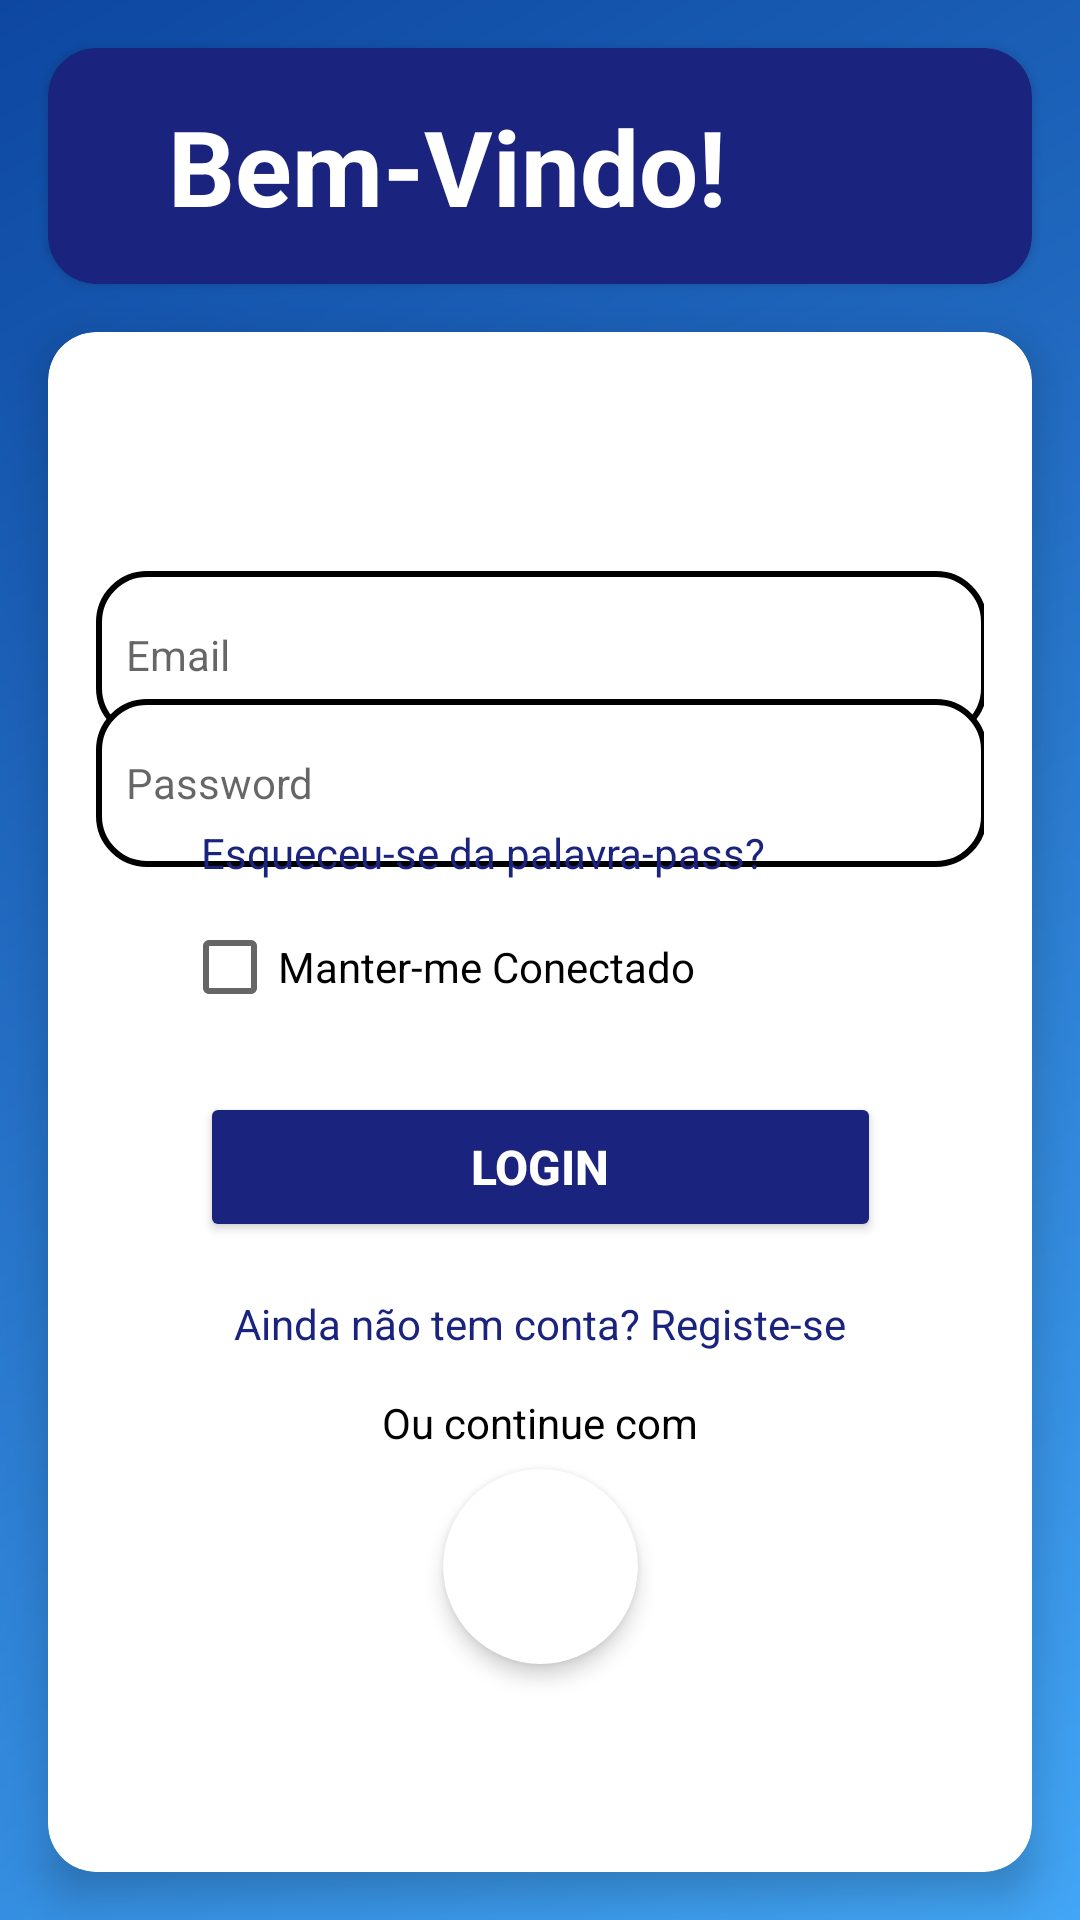

Write the Android layout XML for this screen, with the resource values it uses.
<!-- AndroidManifest.xml: application theme Theme.AppCompat.Light -->
<!-- res/layout/login.xml -->
<?xml version="1.0" encoding="utf-8"?>
<androidx.constraintlayout.widget.ConstraintLayout xmlns:android="http://schemas.android.com/apk/res/android"
    xmlns:app="http://schemas.android.com/apk/res-auto"
    xmlns:tools="http://schemas.android.com/tools"
    android:id="@+id/login"
    android:layout_width="match_parent"
    android:layout_height="match_parent"
    tools:layout_editor_absoluteX="0dp"
    tools:layout_editor_absoluteY="0dp">

    <LinearLayout
        android:layout_width="match_parent"
        android:layout_height="match_parent"
        android:background="@drawable/background_gradient"
        android:elevation="-1dp"
        android:orientation="vertical"
        app:layout_constraintBottom_toBottomOf="parent"
        app:layout_constraintEnd_toEndOf="parent"
        app:layout_constraintStart_toStartOf="parent"
        app:layout_constraintTop_toTopOf="parent" />

    <androidx.cardview.widget.CardView
        android:id="@+id/headerCard"
        android:layout_width="match_parent"
        android:layout_height="wrap_content"
        android:layout_marginStart="16dp"
        android:layout_marginTop="16dp"
        android:layout_marginEnd="16dp"
        android:elevation="8dp"
        app:cardBackgroundColor="#1A237E"
        app:cardCornerRadius="16dp"
        app:layout_constraintEnd_toEndOf="parent"
        app:layout_constraintStart_toStartOf="parent"
        app:layout_constraintTop_toTopOf="parent">

        <TextView
            android:id="@+id/textView2"
            android:layout_width="wrap_content"
            android:layout_height="wrap_content"
            android:layout_gravity="start"
            android:layout_marginStart="24dp"
            android:padding="16dp"
            android:text="Bem-Vindo!"
            android:textColor="#FFFFFF"
            android:textSize="35sp"
            android:textStyle="bold" />
    </androidx.cardview.widget.CardView>

    <androidx.cardview.widget.CardView
        android:id="@+id/contentCard"
        android:layout_width="0dp"
        android:layout_height="0dp"
        android:layout_marginStart="16dp"
        android:layout_marginTop="16dp"
        android:layout_marginEnd="16dp"
        android:layout_marginBottom="16dp"
        app:cardBackgroundColor="#FFFFFF"
        app:cardCornerRadius="16dp"
        app:cardElevation="8dp"
        app:layout_constraintBottom_toBottomOf="parent"
        app:layout_constraintEnd_toEndOf="parent"
        app:layout_constraintStart_toStartOf="parent"
        app:layout_constraintTop_toBottomOf="@+id/headerCard">

        <androidx.constraintlayout.widget.ConstraintLayout
            android:layout_width="match_parent"
            android:layout_height="match_parent"
            android:padding="16dp">

            <EditText
                android:id="@+id/emailEditText"
                android:layout_width="297dp"
                android:layout_height="56dp"
                android:background="@drawable/borda_caixa"
                android:ems="10"
                android:hint="Email"
                android:inputType="textEmailAddress"
                android:padding="10dp"
                android:textColor="#000000"
                android:textSize="14sp"
                app:layout_constraintBottom_toBottomOf="parent"
                app:layout_constraintEnd_toEndOf="parent"
                app:layout_constraintStart_toStartOf="parent"
                app:layout_constraintTop_toTopOf="parent"
                app:layout_constraintVertical_bias="0.15" />

            <RelativeLayout
                android:id="@+id/passwordContainer"
                android:layout_width="297dp"
                android:layout_height="56dp"
                app:layout_constraintBottom_toBottomOf="parent"
                app:layout_constraintEnd_toEndOf="parent"
                app:layout_constraintStart_toStartOf="parent"
                app:layout_constraintTop_toTopOf="parent"
                app:layout_constraintVertical_bias="0.25">

                <EditText
                    android:id="@+id/passwordEditText"
                    android:layout_width="match_parent"
                    android:layout_height="match_parent"
                    android:background="@drawable/borda_caixa"
                    android:ems="10"
                    android:hint="Password"
                    android:inputType="textPassword"
                    android:padding="10dp"
                    android:textColor="#000000"
                    android:textSize="14sp" />

                <ImageView
                    android:id="@+id/eyeImageView"
                    android:layout_width="40dp"
                    android:layout_height="40dp"
                    android:layout_alignParentEnd="true"
                    android:layout_centerVertical="true"
                    android:layout_marginEnd="8dp"
                    android:clickable="true"
                    android:contentDescription="Mostrar/Esconder a senha"
                    android:focusable="true"
                    android:src="@drawable/ic_eye_off"
                    app:tint="#000000" />
            </RelativeLayout>

            <TextView
                android:id="@+id/textView5"
                android:layout_width="wrap_content"
                android:layout_height="wrap_content"
                android:text="Esqueceu-se da palavra-pass?"
                android:textColor="#1A237E"
                app:layout_constraintBottom_toBottomOf="parent"
                app:layout_constraintEnd_toEndOf="parent"
                app:layout_constraintHorizontal_bias="0.325"
                app:layout_constraintStart_toStartOf="parent"
                app:layout_constraintTop_toTopOf="parent"
                app:layout_constraintVertical_bias="0.32" />

            <CheckBox
                android:id="@+id/checkBox"
                android:layout_width="wrap_content"
                android:layout_height="wrap_content"
                android:text="Manter-me Conectado"
                android:textColor="#000000"
                app:layout_constraintBottom_toBottomOf="parent"
                app:layout_constraintEnd_toEndOf="parent"
                app:layout_constraintHorizontal_bias="0.229"
                app:layout_constraintStart_toStartOf="parent"
                app:layout_constraintTop_toTopOf="parent"
                app:layout_constraintVertical_bias="0.4" />

            <Button
                android:id="@+id/loginbutton"
                android:layout_width="227dp"
                android:layout_height="50dp"
                android:backgroundTint="#1A237E"
                android:text="Login"
                android:textColor="#FFFFFF"
                android:textStyle="bold"
                app:layout_constraintBottom_toBottomOf="parent"
                app:layout_constraintEnd_toEndOf="parent"
                app:layout_constraintStart_toStartOf="parent"
                app:layout_constraintTop_toTopOf="parent"
                app:layout_constraintVertical_bias="0.55"
                android:textSize="16sp"/>

            <TextView
                android:id="@+id/registese1"
                android:layout_width="wrap_content"
                android:layout_height="wrap_content"
                android:text="Ainda não tem conta? Registe-se"
                android:textColor="#1A237E"
                app:layout_constraintBottom_toBottomOf="parent"
                app:layout_constraintEnd_toEndOf="parent"
                app:layout_constraintStart_toStartOf="parent"
                app:layout_constraintTop_toBottomOf="@+id/loginbutton"
                app:layout_constraintVertical_bias="0.1" />

            <TextView
                android:id="@+id/textView7"
                android:layout_width="wrap_content"
                android:layout_height="wrap_content"
                android:text="Ou continue com"
                android:textColor="#000000"
                app:layout_constraintBottom_toBottomOf="parent"
                app:layout_constraintEnd_toEndOf="parent"
                app:layout_constraintStart_toStartOf="parent"
                app:layout_constraintTop_toBottomOf="@+id/registese1"
                app:layout_constraintVertical_bias="0.1" />

            <androidx.cardview.widget.CardView
                android:id="@+id/googleCard"
                android:layout_width="65dp"
                android:layout_height="65dp"
                app:cardCornerRadius="32.5dp"
                app:cardElevation="4dp"
                app:layout_constraintBottom_toBottomOf="parent"
                app:layout_constraintEnd_toEndOf="parent"
                app:layout_constraintStart_toStartOf="parent"
                app:layout_constraintTop_toBottomOf="@+id/textView7"
                app:layout_constraintVertical_bias="0.1">

                <ImageView
                    android:id="@+id/imageView3"
                    android:layout_width="match_parent"
                    android:layout_height="match_parent"
                    android:padding="8dp"
                    app:srcCompat="@drawable/google" />
            </androidx.cardview.widget.CardView>

        </androidx.constraintlayout.widget.ConstraintLayout>
    </androidx.cardview.widget.CardView>

</androidx.constraintlayout.widget.ConstraintLayout>
<!-- resources referenced by this layout -->
<resources>
  <!-- drawable background_gradient (drawable) -->
  <?xml version="1.0" encoding="utf-8"?>
  <shape xmlns:android="http://schemas.android.com/apk/res/android"
      android:shape="rectangle">
      <gradient
          android:angle="135"
          android:endColor="#0D47A1"
          android:startColor="#42A5F5"
          android:type="linear" />
  </shape>
  <!-- drawable borda_caixa (drawable) -->
  <shape xmlns:android="http://schemas.android.com/apk/res/android">
      <solid android:color="#FFFFFF"/>
      <corners android:radius="16dp"/>
      <stroke android:color="#000000" android:width="2dp"/>
  </shape>
</resources>
